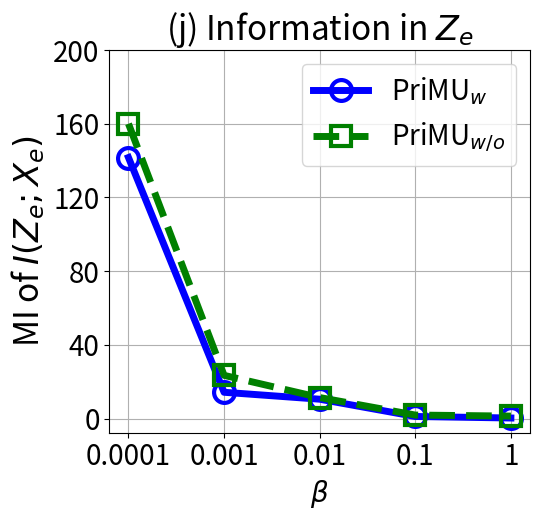

Source code (Python):


import numpy as np
import matplotlib.pyplot as plt

epsilon = 3
beta = 1 / epsilon


x=[1, 2, 3, 4, 5]
# validation_for_plt =[97,95.8600, 94.9400, 93.5400, 93.2400]
# attack_for_plt=[0, 0.3524, 0, 0.1762, 0.1762]
# basic_for_plt=[99.8, 99.8, 99.8, 99.8, 99.8]

labels = ['0.0001', '0.001', '0.01', '0.1', '1' ]
unl_org_0= [9.36, 20.76, 4.664, 0.397, 0.14]
unl_org = [117.658,  103.09, 86.82, 70.335, 90.96]


unl_hess_r = [4.951407, 4.9514073, 4.951407, 4.951407, 4.951407]
unl_vbu = [52.9582, 52.9582, 52.9582, 52.9582, 52.9582]

unl_ss_w = [141.664, 14.293, 10.5341, 1.16, 0.33]
unl_ss_wo = [159.9931, 23.47563, 11.4308, 1.927988, 1.3694]



plt.figure(figsize=(5.5, 5.3))
l_w=5
m_s=15
marker_s = 3
markevery=1
#plt.figure(figsize=(8, 5.3))
#plt.plot(x, unl_fr, color='blue', marker='^', label='Retrain',linewidth=l_w, markersize=m_s)
plt.plot(x, unl_ss_w, linestyle='-', color='b', marker='o', fillstyle='none', markevery=markevery,
         label='PriMU$_{w}$', linewidth=l_w, markersize=m_s, markeredgewidth=marker_s)

#plt.plot(x, unl_ss_w, color='g',  marker='*',  label='PriMU$_{w}$',linewidth=l_w, markersize=m_s)
plt.plot(x, unl_ss_wo, linestyle='--', color='g',  marker='s', fillstyle='none', markevery=markevery,
         label='PriMU$_{w/o}$',linewidth=l_w, markersize=m_s, markeredgewidth=marker_s)

# plt.plot(x, unl_vbu, linestyle=':', color='r',  marker='^', fillstyle='none', markevery=markevery,
#          label='VBU', linewidth=l_w,  markersize=m_s, markeredgewidth=marker_s)
#
# plt.plot(x, unl_hess_r, linestyle='-.', color='k',  marker='D', fillstyle='none', markevery=markevery,
#          label='HBFU',linewidth=l_w, markersize=m_s, markeredgewidth=marker_s)



#plt.plot(x, unl_vibu, color='silver',  marker='d',  label='VIBU',linewidth=4,  markersize=10)

# plt.plot(x, y_sa03, color='r',  marker='2',  label='AAAI21 A_acc, pr=0.3',linewidth=3, markersize=8)
# plt.plot(x, y_sa05, color='darkblue',  marker='4',  label='AAAI21 A_acc, pr=0.5',linewidth=3, markersize=8)
# plt.plot(x, y_ma03, color='darkviolet',  marker='3',  label='FedMC A_acc, pr=0.3',linewidth=3, markersize=8)
# plt.plot(x, y_ma05, color='cyan',  marker='p',  label='FedMC A_acc, pr=0.5',linewidth=3, markersize=8)


plt.grid()
leg = plt.legend(fancybox=True, shadow=True)
# plt.xlabel('Malicious Client Ratio (%)' ,fontsize=16)
plt.ylabel('MI of $I(Z_e;X_e)$' ,fontsize=24)
my_y_ticks = np.arange(0 ,201,40)
plt.yticks(my_y_ticks,fontsize=20)
plt.xlabel('$\\beta$' ,fontsize=20)

plt.xticks(x, labels, fontsize=20)
# plt.title('CIFAR10 IID')
plt.title('(j) Information in $Z_e$', fontsize=24)
plt.legend(loc='best',fontsize=20)
plt.tight_layout()
#plt.title("MNIST")
plt.rcParams['figure.figsize'] = (2.0, 1)
plt.rcParams['image.interpolation'] = 'nearest'
plt.rcParams['figure.subplot.left'] = 0.11
plt.rcParams['figure.subplot.bottom'] = 0.08
plt.rcParams['figure.subplot.right'] = 0.977
plt.rcParams['figure.subplot.top'] = 0.969
plt.savefig('celeba_mi_beta_curve.pdf', format='pdf', dpi=200)
plt.show()